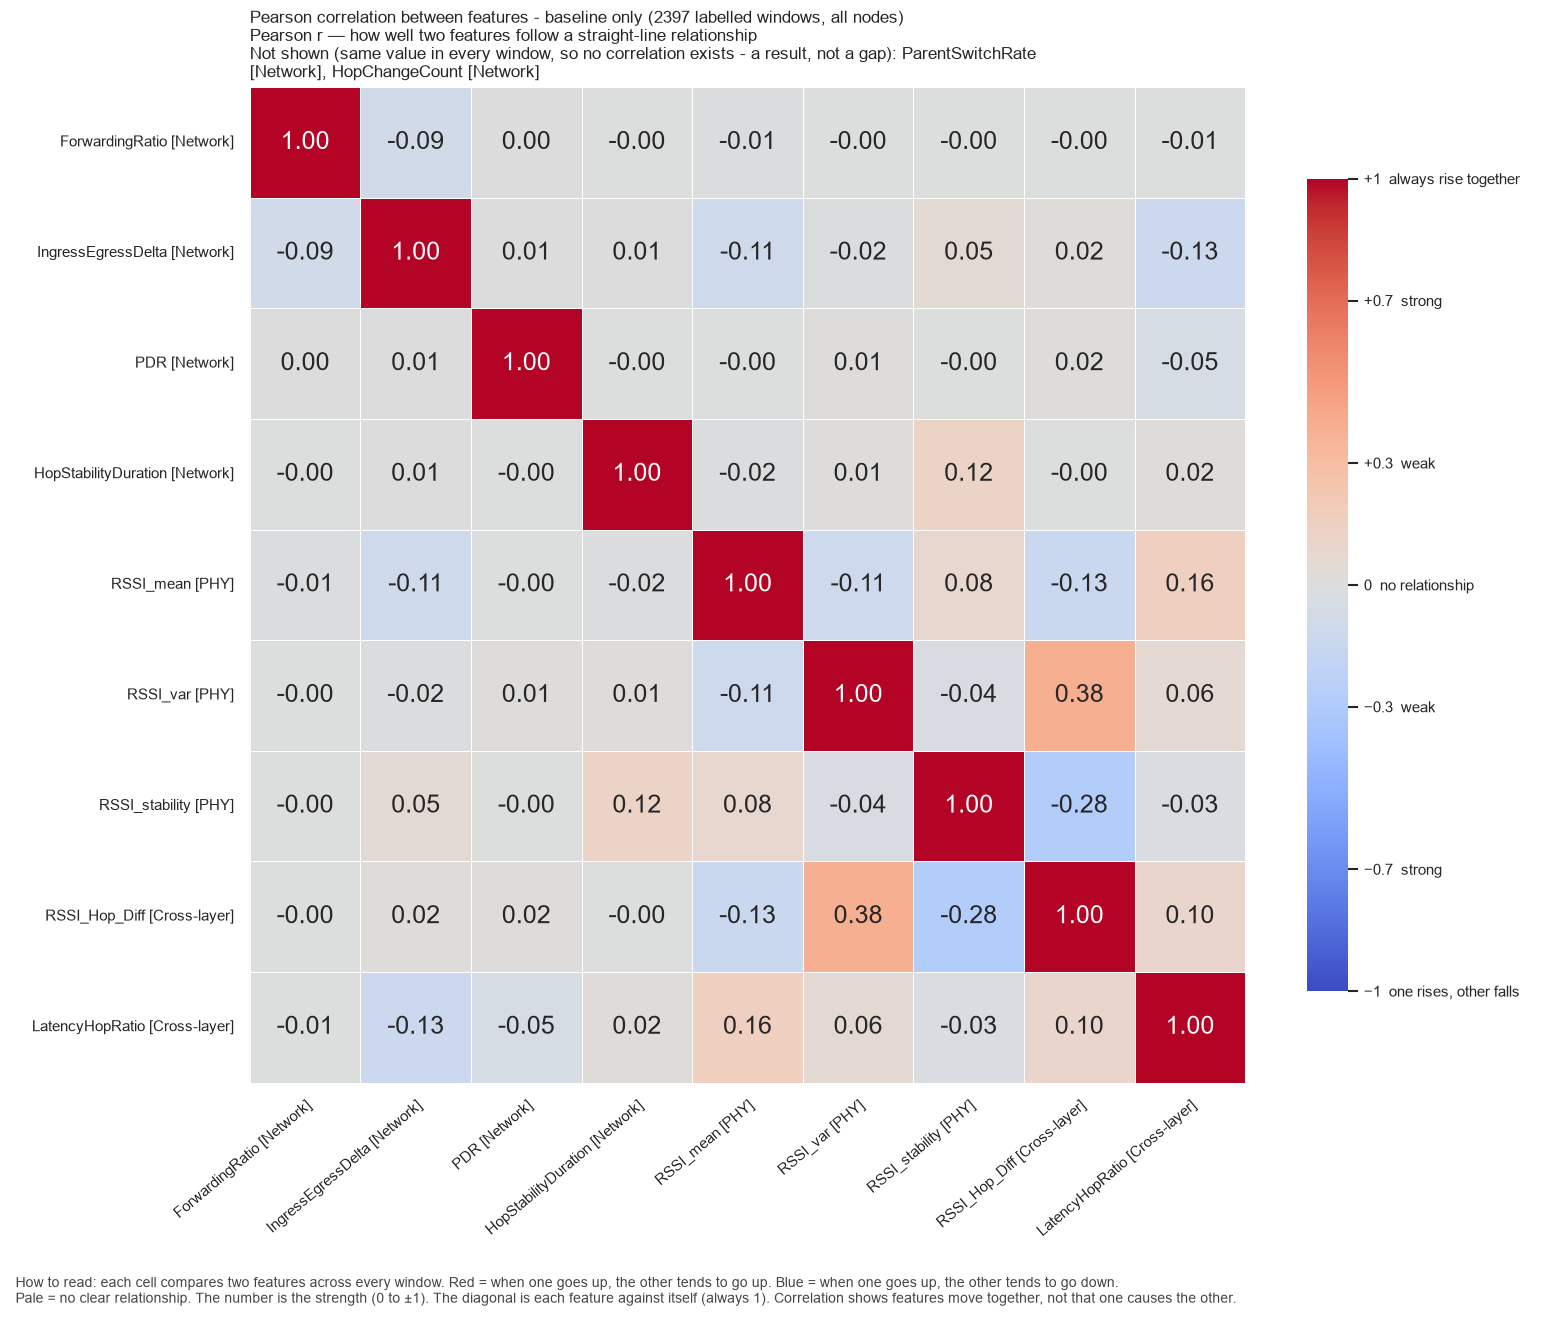

The data file committed next to this chart (first rows):
, ForwardingRatio, IngressEgressDelta, PDR, HopStabilityDuration, RSSI_mean, RSSI_var, RSSI_stability, RSSI_Hop_Diff, LatencyHopRatio
ForwardingRatio, 1.0, -0.09271, 0.0003071, -0.0001195, -0.01205, -0.001176, -0.0004729, -0.002284, -0.005461
IngressEgressDelta, -0.09271, 1.0, 0.007483, 0.007147, -0.1069, -0.01541, 0.05417, 0.01585, -0.1253
PDR, 0.0003071, 0.007483, 1.0, -0.001115, -0.002221, 0.008799, -0.004306, 0.01539, -0.04951
HopStabilityDuration, -0.0001195, 0.007147, -0.001115, 1.0, -0.0153, 0.008475, 0.1187, -0.002015, 0.02287
RSSI_mean, -0.01205, -0.1069, -0.002221, -0.0153, 1.0, -0.1102, 0.07933, -0.1329, 0.1563
RSSI_var, -0.001176, -0.01541, 0.008799, 0.008475, -0.1102, 1.0, -0.03605, 0.3848, 0.0556
RSSI_stability, -0.0004729, 0.05417, -0.004306, 0.1187, 0.07933, -0.03605, 1.0, -0.279, -0.02851
RSSI_Hop_Diff, -0.002284, 0.01585, 0.01539, -0.002015, -0.1329, 0.3848, -0.279, 1.0, 0.09879
LatencyHopRatio, -0.005461, -0.1253, -0.04951, 0.02287, 0.1563, 0.0556, -0.02851, 0.09879, 1.0
